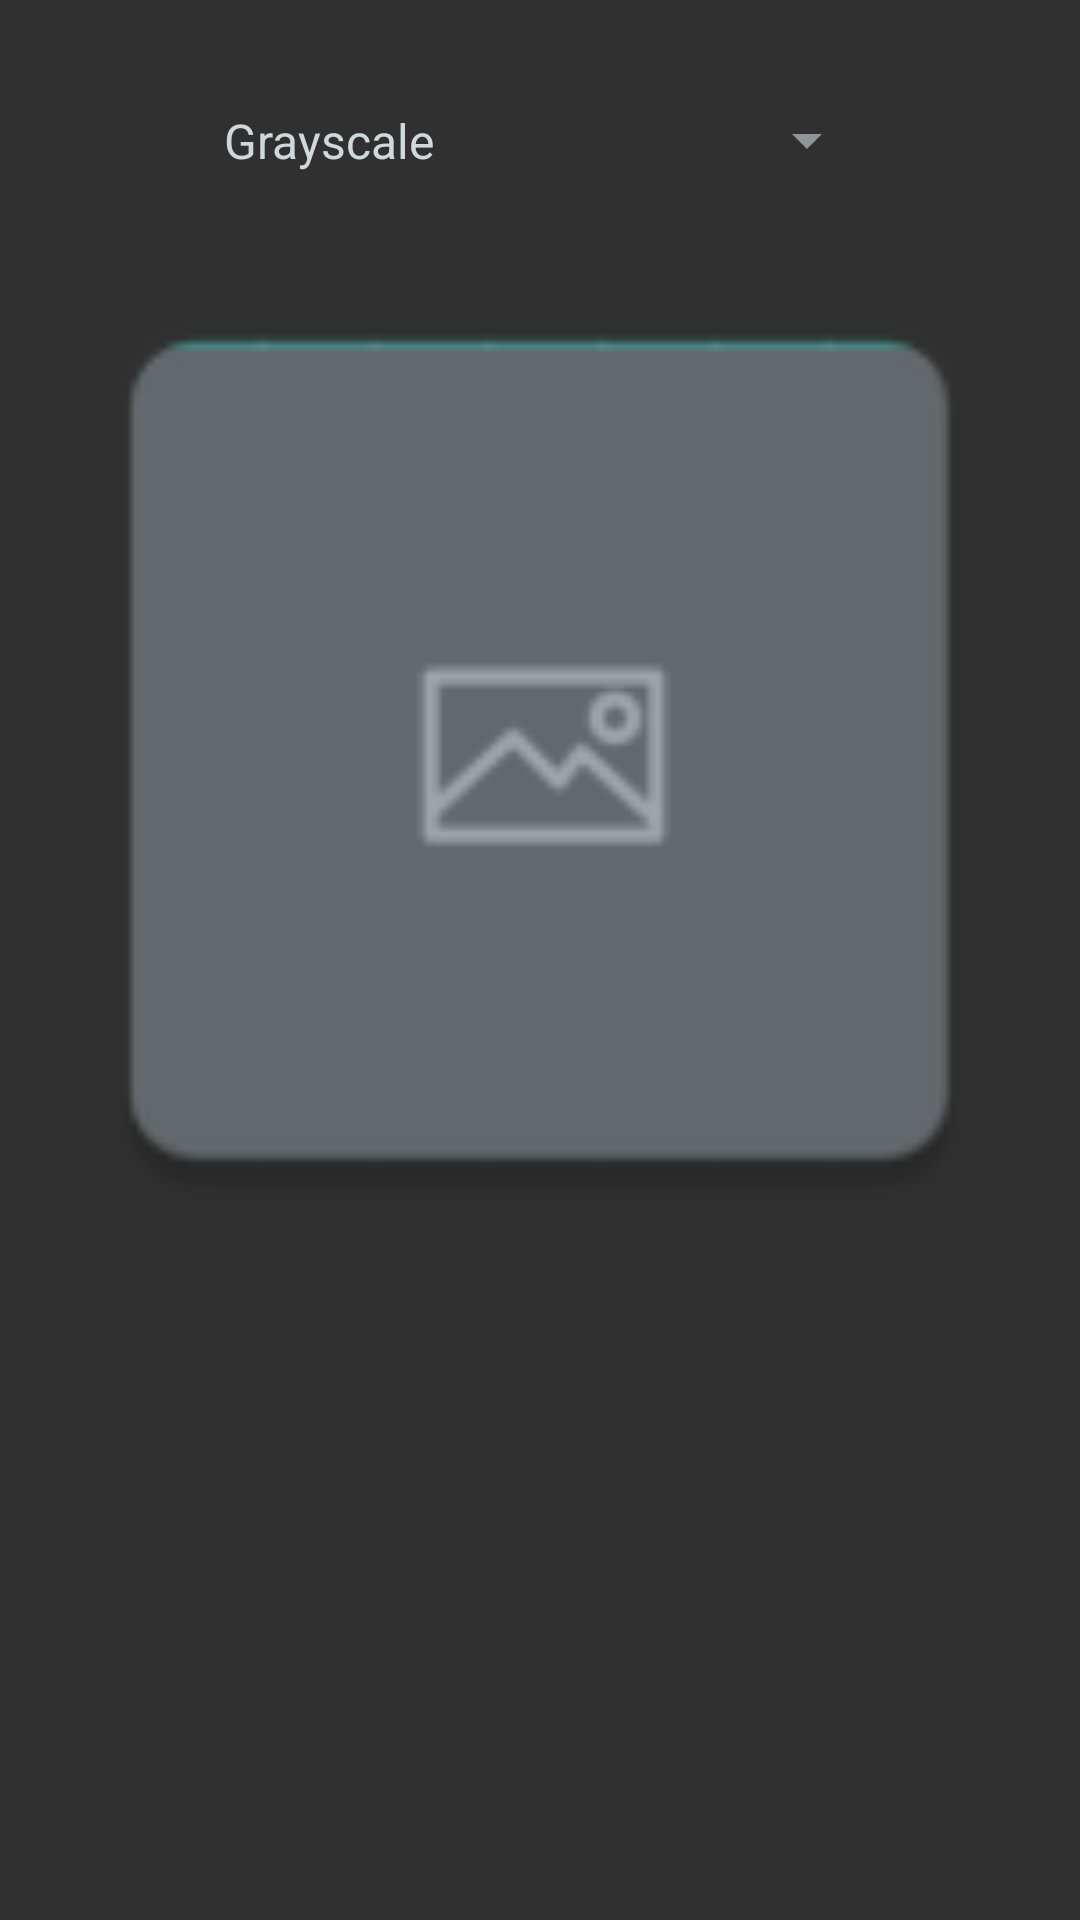

This screen was rendered from an Android layout file. Write that file and the resources it references.
<!-- AndroidManifest.xml: activity theme AppTheme -->
<!-- res/layout/activity_edit.xml -->
<?xml version="1.0" encoding="utf-8"?>
<android.support.constraint.ConstraintLayout xmlns:android="http://schemas.android.com/apk/res/android"
    xmlns:app="http://schemas.android.com/apk/res-auto"
    xmlns:tools="http://schemas.android.com/tools"
    android:layout_width="match_parent"
    android:layout_height="match_parent"
    tools:context=".editmenu.EditActivity">


    <LinearLayout
        android:padding="@dimen/padding_8dp"
        android:layout_width="match_parent"
        android:layout_height="match_parent"
        android:orientation="vertical">

        <Spinner
            android:layout_width="wrap_content"
            android:layout_height="0dp"
            android:id="@+id/effect_spinner"
            android:entries="@array/editOptions"
            android:spinnerMode="dropdown"
            android:layout_marginTop="20dp"
            android:layout_weight="0.4"
            android:layout_gravity="center">

        </Spinner>

        <ImageView
            android:id="@+id/edit_imageView"
            android:layout_width="match_parent"
            android:layout_height="0dp"
            android:layout_weight="4"
            android:scaleType="fitCenter"
            app:srcCompat="@mipmap/placeholder"
            android:paddingBottom="@dimen/padding_8dp"/>

        <FrameLayout
            android:id="@+id/placeholder_fragment"
            android:layout_width="match_parent"
            android:layout_height="0dp"
            android:layout_weight="2"/>

    </LinearLayout>
</android.support.constraint.ConstraintLayout>
<!-- resources referenced by this layout -->
<resources>
  <string-array name="editOptions">
          <item>Grayscale</item> 
          <item>Real Gaussian Blur</item>
          <item>Sharpen</item>
          <item>Invert</item>
          <item>Polaroid</item>
          <item>Fake Blur</item>
          <item>Sepia</item>
          <item>Gamma Correction</item> 
          <item>Contrast Adjustment</item>
          <item>Brightness Adjustment</item>
          <item>Rotate Image</item>
          <item>Saturate</item>
          <item>Colour Intensity</item>
          <item>Emboss</item>
      </string-array>
  <dimen name="padding_8dp">8dp</dimen>
  <!-- mipmap placeholder: png bitmap (mipmap-hdpi, 1077 bytes) -->
  <style name="AppTheme" parent="Theme.AppCompat.Light.DarkActionBar">
  
  
          <item name="colorPrimaryDark">@color/colorPrimaryDark</item>
          <item name="colorPrimary">@color/colorPrimary</item>
          <item name="colorAccent">@color/colorAccent</item>
          <item name="android:colorBackground">@color/mainGrey</item>
          <item name="android:textColor">@color/colorPrimaryLight</item>
  
          <item name="android:colorForeground">@color/colorPrimaryLight</item>
      </style>
  <color name="colorPrimaryDark">#455a64</color>
  <color name="colorPrimary">#455a64</color>
  <color name="colorAccent">#9e9e9e</color>
  <color name="mainGrey">#303030</color>
  <color name="colorPrimaryLight">#cfd8dc</color>
</resources>
